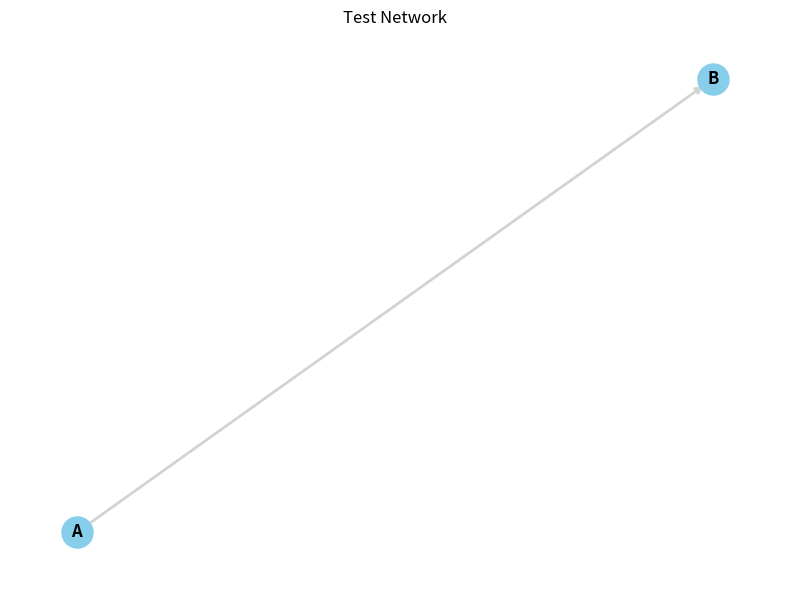

Here is the Python script that generated this plot:
import matplotlib.pyplot as plt
import networkx as nx


def plot_network(G, edge_flow=None, path=None, title="Road Network"):
    """
    返回 matplotlib Figure，供 Streamlit 显式渲染
    """

    fig, ax = plt.subplots(figsize=(8, 6))

    pos = {node: (data["x"], data["y"]) for node, data in G.nodes(data=True)}

    nx.draw_networkx_nodes(
        G, pos,
        node_size=500,
        node_color="skyblue",
        ax=ax
    )
    nx.draw_networkx_labels(
        G, pos,
        font_size=12,
        font_weight="bold",
        ax=ax
    )

    nx.draw_networkx_edges(
        G, pos,
        width=2,
        edge_color="lightgray",
        arrows=True,
        ax=ax
    )

    if path:
        path_edges = list(zip(path[:-1], path[1:]))
        nx.draw_networkx_edges(
            G, pos,
            edgelist=path_edges,
            width=4,
            edge_color="red",
            arrows=True,
            ax=ax
        )

    if edge_flow:
        edge_labels = {
            (u, v): int(edge_flow.get((u, v), 0))
            for u, v in G.edges()
        }
        nx.draw_networkx_edge_labels(
            G, pos,
            edge_labels=edge_labels,
            font_color="blue",
            ax=ax
        )

    ax.set_title(title)
    ax.axis("off")
    fig.tight_layout()

    return fig




if __name__ == "__main__":
    # 测试用例
    G = nx.DiGraph()
    G.add_node("A", x=0, y=0)
    G.add_node("B", x=1, y=1)
    G.add_edge("A", "B", length=1, t0=1, capacity=1800, q=0)
    plot_network(G, title="Test Network")
